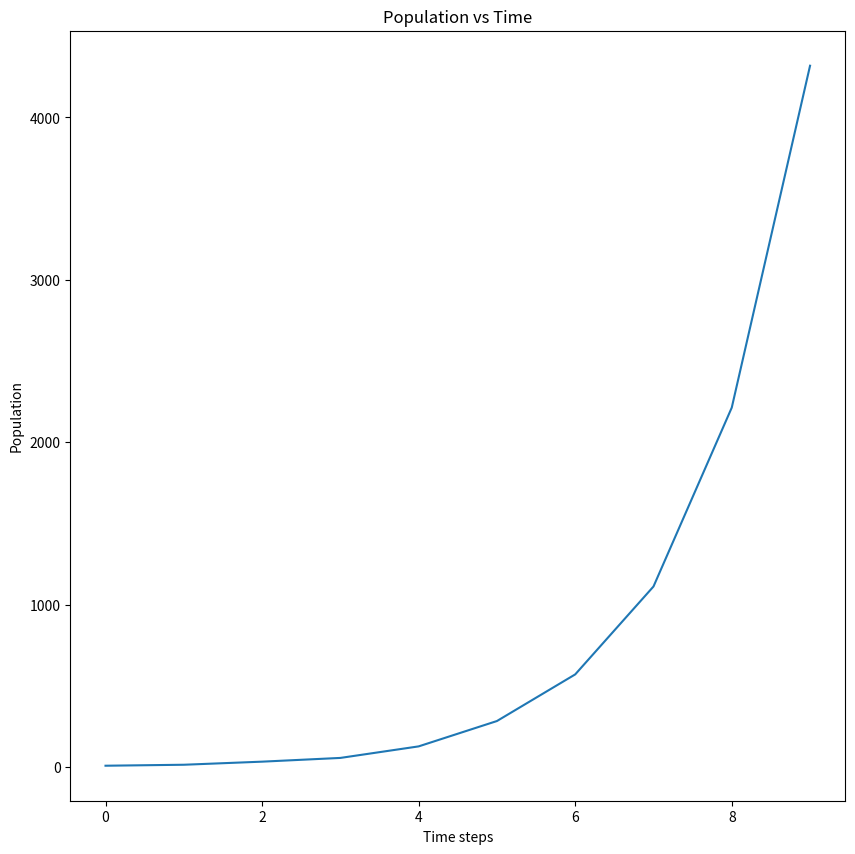

This chart was generated by the following Python code:
# @Author  : Mei Jiaojiao
# @Time    : 2023/11/23 16:37
# @Software: PyCharm
# @File    : IBMs_single_abandoned.py

# import packages
import numpy as np
import matplotlib.pyplot as plt
from tqdm import tqdm

# parameters
mean_body_mass = 23
std_body_mass = 3
pop_size = 10
grid_size_x = 100
grid_size_y = 100
mean_move_dist = 0
std_move_dist = 1
time_steps = 10
possion_lambda = 4
reproduce_threshold = 4
natural_death_threshold = 0.6 * possion_lambda

# process parameters
time_steps_counter = 0
population_counter = []


# individual class 2D case
class Individual:
    def __init__(self, x, y):
        self.body_mass = np.random.normal(mean_body_mass, std_body_mass)
        self.previous_x = [x]
        self.previous_y = [y]
        self.current_x = x
        self.current_y = y
        self.age = np.random.poisson(possion_lambda)
        self.dead = False


def plot_population(population):
    plt.figure(figsize=(10, 10))
    plt.xlim(0, grid_size_x)
    plt.ylim(0, grid_size_y)
    plt.xlabel('x')
    plt.ylabel('y')
    plt.title('Current population')
    plt.scatter([ind.current_x for ind in population], [ind.current_y for ind in population],
                s=[ind.body_mass for ind in population], c='r', alpha=0.5)
    plt.show()


def move_individual(ind):
    # move distance
    move_x = np.random.normal(mean_move_dist, std_move_dist)
    move_y = np.random.normal(mean_move_dist, std_move_dist)
    # update position
    ind.previous_x.append(ind.current_x)
    ind.previous_y.append(ind.current_y)
    ind.current_x += move_x
    ind.current_y += move_y
    # boundary conditions
    if ind.current_x < 0:
        ind.current_x = 0
    elif ind.current_x > grid_size_x:
        ind.current_x = grid_size_x
    if ind.current_y < 0:
        ind.current_y = 0
    elif ind.current_y > grid_size_y:
        ind.current_y = grid_size_y
    return ind


def reproduce_individual(ind):
    # reproduce number
    reproduce_num = np.random.choice([i for i in range(reproduce_threshold+1)])
    # make some new individuals
    new_individuals = [Individual(ind.current_x, ind.current_y) for _ in range(reproduce_num)]
    # set age to 0
    for new_ind in new_individuals:
        new_ind.age = 0
    return new_individuals


def natural_death(ind):
    if ind.age > natural_death_threshold:
        ind.dead = True
    return ind


def competition_death(ind, population):
    # check if there are multiple individuals in the same place
    # if so, the one with smaller body mass dies
    for other_ind in population:
        if other_ind.current_x == ind.current_x and other_ind.current_y == ind.current_y:
            if other_ind.body_mass < ind.body_mass:
                other_ind.dead = True
            else:
                ind.dead = True
    return ind


if __name__ == '__main__':
    population = [Individual(np.random.randint(0, grid_size_x), np.random.randint(0, grid_size_y)) for _ in
                  range(pop_size)]
    for _ in tqdm(range(time_steps)):
        population = [ind for ind in population if ind.dead == False]
        population_counter.append(len(population))
        new_individuals_list = []
        update_individuals_list = []
        for ind in population:
            ind = move_individual(ind)
            new_individuals = reproduce_individual(ind)
            new_individuals_list.extend(new_individuals)
            ind.age += 1
            ind = natural_death(ind)
            ind = competition_death(ind, population)
            update_individuals_list.append(ind)
        population = update_individuals_list
        population.extend(new_individuals_list)
    plt.figure(figsize=(10, 10))
    plt.plot(range(len(population_counter)), population_counter)
    plt.xlabel('Time steps')
    plt.ylabel('Population')
    plt.title('Population vs Time')
    plt.show()
